Run: headless pygame with SDL's dummy video driver; simulated clock (each Clock.tick advances the game by its frame time, no real sleeping); random seed 0; keys injected as events and as key.get_pressed() state; no mouse input.
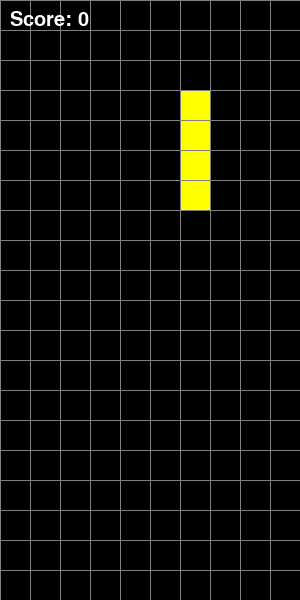
Frame 1 of 4 · flips 1–60 · no input
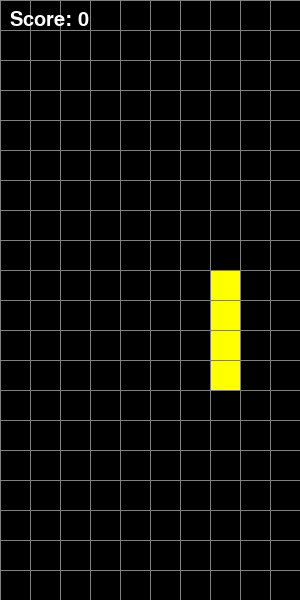
Frame 2 of 4 · flips 61–180 · tapped SPACE, RETURN · held RIGHT (→), D
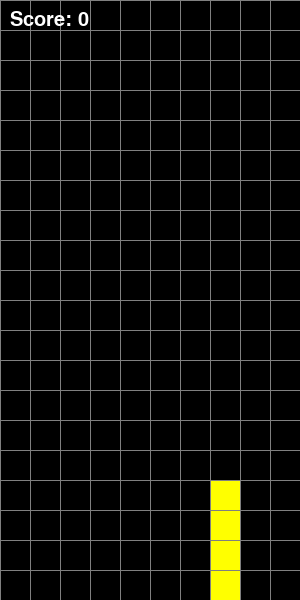
Frame 3 of 4 · flips 181–300 · held DOWN (↓), S
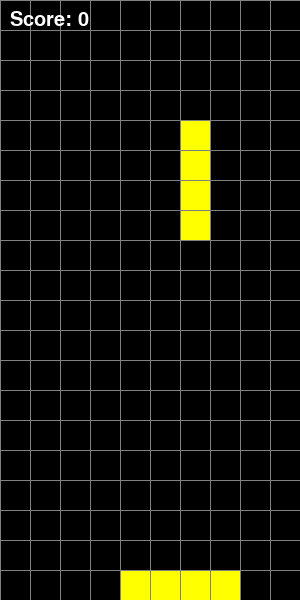
Frame 4 of 4 · flips 301–420 · held LEFT (←), A, UP (↑), W

The pygame program that drew these frames:

import pygame
import random

# Inicialización de Pygame
pygame.init()

# Colores
black = (0, 0, 0)
white = (255, 255, 255)
gray = (128, 128, 128)
colors = [
    (0, 255, 255),  # Cyan
    (255, 165, 0),  # Orange
    (0, 0, 255),  # Blue
    (255, 255, 0),  # Yellow
    (0, 255, 0),  # Green
    (128, 0, 128),  # Purple
    (255, 0, 0)  # Red
]

# Dimensiones del tablero
width, height = 300, 600
block_size = 30
cols = width // block_size
rows = height // block_size

# Crear ventana
screen = pygame.display.set_mode((width, height))
pygame.display.set_caption('Tetris')

# Fuente para el puntaje y mensaje de pérdida
font = pygame.font.SysFont('comicsans', 30)

# Figuras y sus rotaciones (corregido como listas de listas de listas)
shapes = [
    [['.....', '.....', '..00.', '.00..', '.....'],  # S
     ['.....', '..0..', '..00.', '...0.', '.....']],

    [['.....', '.....', '.00..', '..00.', '.....'],  # Z
     ['.....', '..0..', '.00..', '.0...', '.....']],

    [['.....', '..0..', '.000.', '.....', '.....'],  # T
     ['.....', '..0..', '..00.', '..0..', '.....'],
     ['.....', '.....', '.000.', '..0..', '.....'],
     ['.....', '..0..', '.00..', '..0..', '.....']],

    [['.....', '.0...', '.000.', '.....', '.....'],  # L
     ['.....', '..00.', '..0..', '..0..', '.....'],
     ['.....', '.....', '.000.', '...0.', '.....'],
     ['.....', '..0..', '..0..', '.00..', '.....']],

    [['.....', '...0.', '.000.', '.....', '.....'],  # J
     ['.....', '..0..', '..0..', '..00.', '.....'],
     ['.....', '.....', '.000.', '.0...', '.....'],
     ['.....', '.00..', '..0..', '..0..', '.....']],

    [['.....', '.....', '.00..', '.00..', '.....']],  # O

    [['..0..', '..0..', '..0..', '..0..', '.....'],  # I
     ['.....', '0000.', '.....', '.....', '.....']]
]


# Clase para definir las piezas
class Piece:
    def __init__(self, x, y, shape):
        self.x = x
        self.y = y
        self.shape = shape
        self.color = random.choice(colors)
        self.rotation = 0

    # Devolver la rotación actual de la pieza
    def image(self):
        return self.shape[self.rotation % len(self.shape)]

    def rotate(self):
        self.rotation += 1


# Crear el tablero vacío
def create_grid(locked_positions={}):
    grid = [[black for _ in range(cols)] for _ in range(rows)]
    for i in range(rows):
        for j in range(cols):
            if (j, i) in locked_positions:
                grid[i][j] = locked_positions[(j, i)]
    return grid


# Dibuja la cuadrícula
def draw_grid(grid):
    for i in range(rows):
        for j in range(cols):
            pygame.draw.rect(screen, grid[i][j], (j * block_size, i * block_size, block_size, block_size), 0)

    for i in range(rows):
        pygame.draw.line(screen, gray, (0, i * block_size), (width, i * block_size))  # Líneas horizontales
    for j in range(cols):
        pygame.draw.line(screen, gray, (j * block_size, 0), (j * block_size, height))  # Líneas verticales


# Función para dibujar el puntaje en la pantalla
def draw_score(score):
    label = font.render(f'Score: {score}', True, white)
    screen.blit(label, (10, 10))  # Mostrar en la esquina superior izquierda


# Función para mostrar el mensaje de pérdida
def draw_lost_message():
    label = font.render('You lost!', True, white)
    screen.blit(label, (width // 2 - label.get_width() // 2, height // 2 - label.get_height() // 2))
    pygame.display.update()
    pygame.time.delay(1500)


# Verifica si la posición es válida
def valid_space(piece, grid):
    formatted = convert_shape_format(piece)

    for pos in formatted:
        x, y = pos
        if y >= rows or x < 0 or x >= cols or y >= 0 and grid[y][x] != black:
            return False
    return True


# Convertir la pieza en una lista de celdas para dibujarla
def convert_shape_format(piece):
    positions = []
    shape_format = piece.image()

    for i, line in enumerate(shape_format):
        row = list(line)
        for j, column in enumerate(row):
            if column == '0':
                positions.append((piece.x + j, piece.y + i))
    return positions


# Colocar las piezas en posiciones bloqueadas cuando tocan el fondo o piezas anteriores
def lock_positions(piece, grid, locked_positions):
    formatted = convert_shape_format(piece)
    for pos in formatted:
        locked_positions[(pos[0], pos[1])] = piece.color


# Eliminar filas completas y sumar puntos
def clear_rows(grid, locked_positions):
    increment = 0
    for i in range(rows - 1, -1, -1):
        row = grid[i]
        if black not in row:
            increment += 1
            ind = i
            for j in range(cols):
                try:
                    del locked_positions[(j, i)]
                except:
                    continue

    if increment > 0:
        for key in sorted(list(locked_positions), key=lambda x: x[1])[::-1]:
            x, y = key
            if y < ind:
                new_key = (x, y + increment)
                locked_positions[new_key] = locked_positions.pop(key)

    return increment


# Función principal del juego
def main():
    locked_positions = {}
    grid = create_grid(locked_positions)

    change_piece = False
    run = True
    current_piece = Piece(cols // 2 - 1, 0, random.choice(shapes))
    next_piece = Piece(cols // 2 - 1, 0, random.choice(shapes))
    clock = pygame.time.Clock()
    fall_time = 0
    score = 0

    while run:
        grid = create_grid(locked_positions)
        fall_speed = 0.3
        fall_time += clock.get_rawtime()
        clock.tick()

        # Caída automática de la pieza
        if fall_time / 1000 >= fall_speed:
            fall_time = 0
            current_piece.y += 1
            if not valid_space(current_piece, grid) and current_piece.y > 0:
                current_piece.y -= 1
                change_piece = True

        for event in pygame.event.get():
            if event.type == pygame.QUIT:
                run = False

            if event.type == pygame.KEYDOWN:
                if event.key == pygame.K_LEFT:
                    current_piece.x -= 1
                    if not valid_space(current_piece, grid):
                        current_piece.x += 1
                elif event.key == pygame.K_RIGHT:
                    current_piece.x += 1
                    if not valid_space(current_piece, grid):
                        current_piece.x -= 1
                elif event.key == pygame.K_DOWN:
                    current_piece.y += 1
                    if not valid_space(current_piece, grid):
                        current_piece.y -= 1
                elif event.key == pygame.K_UP:
                    current_piece.rotate()
                    if not valid_space(current_piece, grid):
                        current_piece.rotation -= 1

        piece_pos = convert_shape_format(current_piece)
        for pos in piece_pos:
            x, y = pos
            if y >= 0:
                grid[y][x] = current_piece.color

        if change_piece:
            lock_positions(current_piece, grid, locked_positions)
            current_piece = next_piece
            next_piece = Piece(cols // 2 - 1, 0, random.choice(shapes))
            change_piece = False
            score += clear_rows(grid, locked_positions) * 10

        draw_grid(grid)
        draw_score(score)  # Dibuja el puntaje en la pantalla
        pygame.display.update()

        if any(y <= 1 for _, y in locked_positions):
            draw_lost_message()  # Muestra el mensaje de "Perdiste"
            run = False  # Termina el juego

    pygame.quit()


if __name__ == "__main__":
    main()
